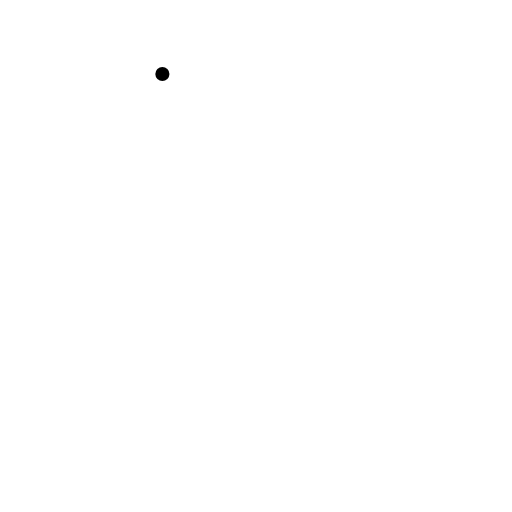
t = 0.00 s
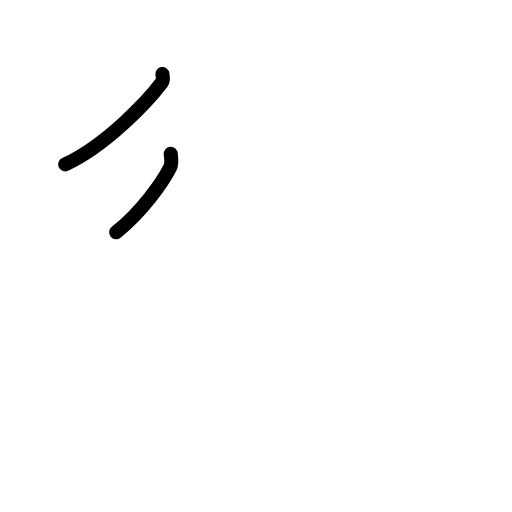
t = 1.75 s
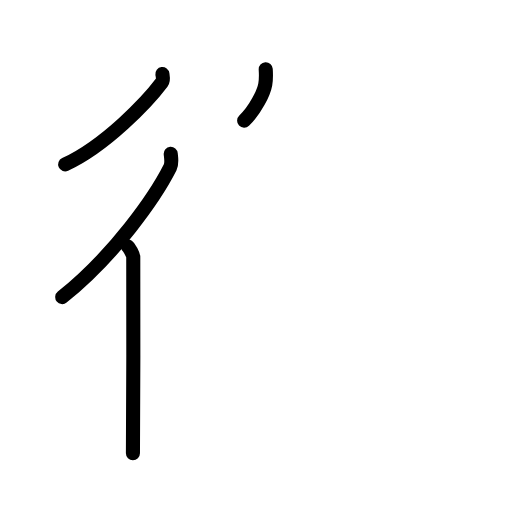
t = 3.63 s
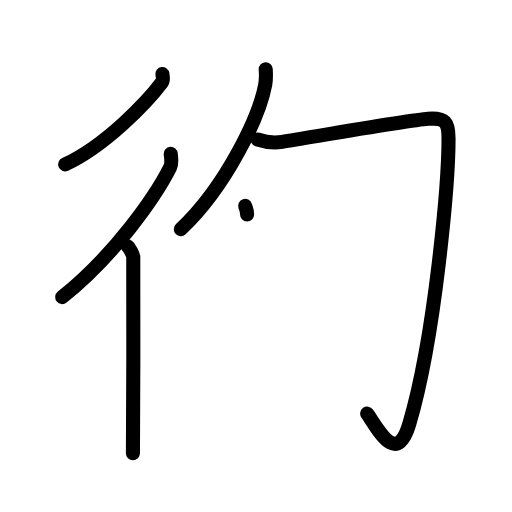
t = 5.38 s
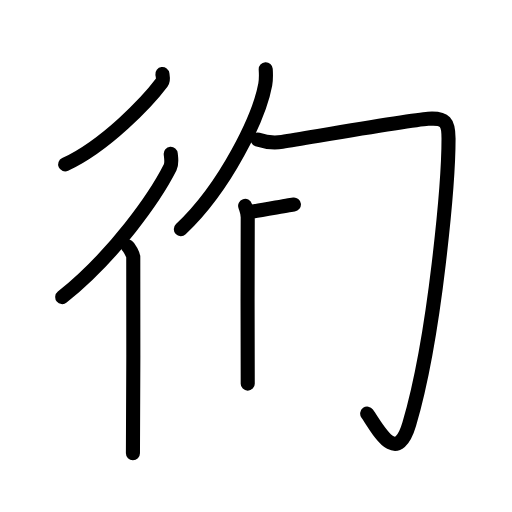
t = 6.17 s
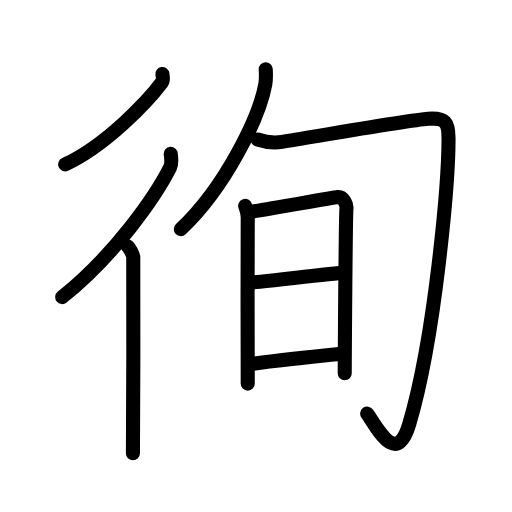
t = 9.00 s

The animated SVG that drew these frames (rendered in a browser with its animation timeline set to each time). Animation: 28 SMIL elements (animate=28); one cycle of 9.00 s.

<?xml version="1.0" encoding="UTF-8"?>
<!--
AniKanjiVG is licensed by CC-BY-SA Paul C. Sommerhoff (https://bitbucket.org/sommerhoff/anikanjivg).
AniKanjiVG uses KanjiVG which is licensed by CC-BY-SA Ulrich Apel (http://kanjivg.tagaini.net).
See also http://creativecommons.org/licenses/by-sa/3.0/
-->
<svg xmlns:kvg='http://kanjivg.tagaini.net' xmlns='http://www.w3.org/2000/svg' width='109' height='109' viewBox='0 0 109 109' style='fill:none;stroke:#000000;stroke-width:3;stroke-linecap:round;stroke-linejoin:round;' id="kvg:kanji_05f87"><g id="kvg:05f87" kvg:element="徇"><g id="kvg:05f87-g1" kvg:element="彳" kvg:position="left" kvg:radical="general"><path id="kvg:05f87-s1" kvg:type="㇒" d="M34.57,15.75c0.06,0.45,0.3,1.26-0.12,1.82C31.49,21.51,22.56,30.99,13.87,35"><animate attributeName="d" begin="0.0s" dur="0.5s" from="M34.57,15.75C34.57,15.75,34.57,15.75,34.57,15.75" to="M34.57,15.75c0.06,0.45,0.3,1.26-0.12,1.82" />
<animate attributeName="d" begin="0.5s" dur="0.5s" from="M34.57,15.75c0.06,0.45,0.3,1.26-0.12,1.82c0,0,0,0,0,0,0" to="M34.57,15.75c0.06,0.45,0.3,1.26-0.12,1.82C31.49,21.51,22.56,30.99,13.87,35" />
</path>
<g id="kvg:05f87-g2" kvg:element="亻" kvg:variant="true" kvg:original="人"><path id="kvg:05f87-s2" kvg:type="㇒" d="M36.35,32.75c0.06,0.72,0.32,2-0.13,2.89c-3.15,6.24-11.84,18.72-22.97,27.61"><animate attributeName="d" begin="1.0s" dur="0.5s" from="M36.35,32.75C36.35,32.75,36.35,32.75,36.35,32.75" to="M36.35,32.75c0.06,0.72,0.32,2-0.13,2.89" />
<animate attributeName="d" begin="1.5s" dur="0.5s" from="M36.35,32.75c0.06,0.72,0.32,2-0.13,2.89c0,0,0,0,0,0,0" to="M36.35,32.75c0.06,0.72,0.32,2-0.13,2.89c-3.15,6.24-11.84,18.72-22.97,27.61" />
<animate attributeName="d" begin="0s" dur="1.0s" from="M-100,-100" to="M-100,-100" />
</path>
<path id="kvg:05f87-s3" kvg:type="㇑" d="M27.22,52.5c0.36,0.25,1.07,1.65,1.15,2.16c0.07,0.51,0,38.65-0.07,41.84"><animate attributeName="d" begin="2.0s" dur="0.5s" from="M27.22,52.5C27.22,52.5,27.22,52.5,27.22,52.5" to="M27.22,52.5c0.36,0.25,1.07,1.65,1.15,2.16" />
<animate attributeName="d" begin="2.5s" dur="0.5s" from="M27.22,52.5c0.36,0.25,1.07,1.65,1.15,2.16c0,0,0,0,0,0,0" to="M27.22,52.5c0.36,0.25,1.07,1.65,1.15,2.16c0.07,0.51,0,38.65-0.07,41.84" />
<animate attributeName="d" begin="0s" dur="2.0s" from="M-100,-100" to="M-100,-100" />
</path>
</g>
</g>
<g id="kvg:05f87-g3" kvg:element="旬" kvg:position="right"><g id="kvg:05f87-g4" kvg:element="勹"><g id="kvg:05f87-g5" kvg:element="丿"><path id="kvg:05f87-s4" kvg:type="㇒" d="M56.57,14.75c0.05,0.8,0.11,2.07-0.1,3.22c-1.23,6.79-8.3,21.7-17.97,30.83"><animate attributeName="d" begin="3.0s" dur="0.5s" from="M56.57,14.75C56.57,14.75,56.57,14.75,56.57,14.75" to="M56.57,14.75c0.05,0.8,0.11,2.07-0.1,3.22" />
<animate attributeName="d" begin="3.5s" dur="0.5s" from="M56.57,14.75c0.05,0.8,0.11,2.07-0.1,3.22c0,0,0,0,0,0,0" to="M56.57,14.75c0.05,0.8,0.11,2.07-0.1,3.22c-1.23,6.79-8.3,21.7-17.97,30.83" />
<animate attributeName="d" begin="0s" dur="3.0s" from="M-100,-100" to="M-100,-100" />
</path>
</g>
<path id="kvg:05f87-s5" kvg:type="㇆" d="M54.84,29.71c1.66,0.54,3.68,0.74,5.22,0.49c7.44-1.2,27.36-4.66,31.08-4.91c3.72-0.25,4.35,0.71,4.35,4.21c0,8.83-2.75,41.75-8.36,60.78c-2.72,9.21-6.76,0.85-8.96-2.23"><animate attributeName="d" begin="4.0s" dur="0.2s" from="M54.84,29.71C54.84,29.71,54.84,29.71,54.84,29.71" to="M54.84,29.71c1.66,0.54,3.68,0.74,5.22,0.49" />
<animate attributeName="d" begin="4.2s" dur="0.2s" from="M54.84,29.71c1.66,0.54,3.68,0.74,5.22,0.49c0,0,0,0,0,0,0" to="M54.84,29.71c1.66,0.54,3.68,0.74,5.22,0.49c7.44-1.2,27.36-4.66,31.08-4.91" />
<animate attributeName="d" begin="4.4s" dur="0.2s" from="M54.84,29.71c1.66,0.54,3.68,0.74,5.22,0.49c7.44-1.2,27.36-4.66,31.08-4.91c0,0,0,0,0,0,0" to="M54.84,29.71c1.66,0.54,3.68,0.74,5.22,0.49c7.44-1.2,27.36-4.66,31.08-4.91c3.72-0.25,4.35,0.71,4.35,4.21" />
<animate attributeName="d" begin="4.6s" dur="0.2s" from="M54.84,29.71c1.66,0.54,3.68,0.74,5.22,0.49c7.44-1.2,27.36-4.66,31.08-4.91c3.72-0.25,4.35,0.71,4.35,4.21c0,0,0,0,0,0,0" to="M54.84,29.71c1.66,0.54,3.68,0.74,5.22,0.49c7.44-1.2,27.36-4.66,31.08-4.91c3.72-0.25,4.35,0.71,4.35,4.21c0,8.83-2.75,41.75-8.36,60.78" />
<animate attributeName="d" begin="4.8s" dur="0.2s" from="M54.84,29.71c1.66,0.54,3.68,0.74,5.22,0.49c7.44-1.2,27.36-4.66,31.08-4.91c3.72-0.25,4.35,0.71,4.35,4.21c0,8.83-2.75,41.75-8.36,60.78c0,0,0,0,0,0,0" to="M54.84,29.71c1.66,0.54,3.68,0.74,5.22,0.49c7.44-1.2,27.36-4.66,31.08-4.91c3.72-0.25,4.35,0.71,4.35,4.21c0,8.83-2.75,41.75-8.36,60.78c-2.72,9.21-6.76,0.85-8.96-2.23" />
<animate attributeName="d" begin="0s" dur="4.0s" from="M-100,-100" to="M-100,-100" />
</path>
</g>
<g id="kvg:05f87-g6" kvg:element="日"><path id="kvg:05f87-s6" kvg:type="㇑" d="M52.19,43.82c0.28,0.86,0.55,1.29,0.55,2.43c0,1.14-0.09,34.27,0,35.42"><animate attributeName="d" begin="5.0s" dur="0.5s" from="M52.19,43.82C52.19,43.82,52.19,43.82,52.19,43.82" to="M52.19,43.82c0.28,0.86,0.55,1.29,0.55,2.43" />
<animate attributeName="d" begin="5.5s" dur="0.5s" from="M52.19,43.82c0.28,0.86,0.55,1.29,0.55,2.43c0,0,0,0,0,0,0" to="M52.19,43.82c0.28,0.86,0.55,1.29,0.55,2.43c0,1.14-0.09,34.27,0,35.42" />
<animate attributeName="d" begin="0s" dur="5.0s" from="M-100,-100" to="M-100,-100" />
</path>
<path id="kvg:05f87-s7" kvg:type="㇕a" d="M53.2,45.11c1.56-0.14,17.29-2.98,18.71-3.15c1.18-0.14,1.94,1.59,1.85,2.43c-0.19,1.72-0.37,34.2-0.37,35.06"><animate attributeName="d" begin="6.0s" dur="0.3333333333333333s" from="M53.2,45.11C53.2,45.11,53.2,45.11,53.2,45.11" to="M53.2,45.11c1.56-0.14,17.29-2.98,18.71-3.15" />
<animate attributeName="d" begin="6.333333333333333s" dur="0.3333333333333333s" from="M53.2,45.11c1.56-0.14,17.29-2.98,18.71-3.15c0,0,0,0,0,0,0" to="M53.2,45.11c1.56-0.14,17.29-2.98,18.71-3.15c1.18-0.14,1.94,1.59,1.85,2.43" />
<animate attributeName="d" begin="6.666666666666667s" dur="0.3333333333333333s" from="M53.2,45.11c1.56-0.14,17.29-2.98,18.71-3.15c1.18-0.14,1.94,1.59,1.85,2.43c0,0,0,0,0,0,0" to="M53.2,45.11c1.56-0.14,17.29-2.98,18.71-3.15c1.18-0.14,1.94,1.59,1.85,2.43c-0.19,1.72-0.37,34.2-0.37,35.06" />
<animate attributeName="d" begin="0s" dur="6.0s" from="M-100,-100" to="M-100,-100" />
</path>
<path id="kvg:05f87-s8" kvg:type="㇐a" d="M52.97,60.16c2.11,0,17.9-2.07,20.28-2.07"><animate attributeName="d" begin="7.0s" dur="1.0s" from="M52.97,60.16C52.97,60.16,52.97,60.16,52.97,60.16" to="M52.97,60.16c2.11,0,17.9-2.07,20.28-2.07" />
<animate attributeName="d" begin="0s" dur="7.0s" from="M-100,-100" to="M-100,-100" />
</path>
<path id="kvg:05f87-s9" kvg:type="㇐a" d="M53.87,77.46c4.29-0.62,14.03-1.66,19.37-2.19"><animate attributeName="d" begin="8.0s" dur="1.0s" from="M53.87,77.46C53.87,77.46,53.87,77.46,53.87,77.46" to="M53.87,77.46c4.29-0.62,14.03-1.66,19.37-2.19" />
<animate attributeName="d" begin="0s" dur="8.0s" from="M-100,-100" to="M-100,-100" />
</path>
</g>
</g>
</g>
</svg>
